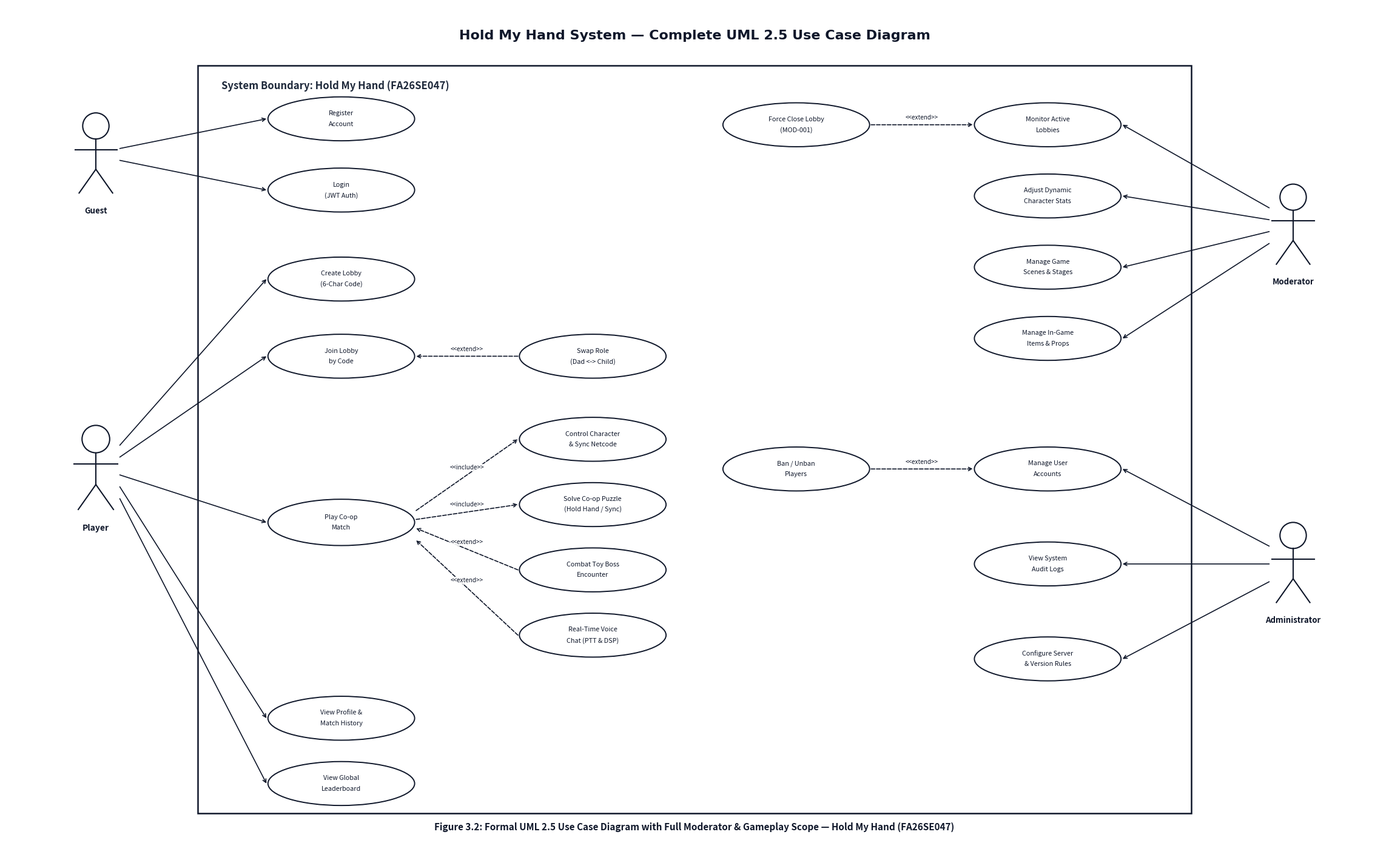

This figure's Python source:
# -*- coding: utf-8 -*-
"""
Generate textbook-standard, clean monochrome UML Use Case Diagram for Hold My Hand (FA26SE047):
- Incorporates future-proof Moderator scope:
  * Monitor Active Lobbies (with <<extend>> Force Close Lobby)
  * Adjust Dynamic Character Stats (Live balancing)
  * Manage Game Scenes & Stages (Stage triggers, scene states, checkpoints)
  * Manage In-Game Items & Props (Interactive toy props, item spawns, puzzle objects)
- Balanced 2-sided symmetrical layout:
  * Left: Guest & Player
  * Right: Moderator & Administrator
- Zero crossing lines, zero overlapping ovals, true ellipses (patches.Ellipse).
- Monochrome/slate academic aesthetic (no rainbow colors, no legend/note box).
"""
import os
import matplotlib
matplotlib.use('Agg')
import matplotlib.pyplot as plt
import matplotlib.patches as patches

OUT_DIR = r"C:\Users\Admin\Hold My Hand\Docs\Report 1-5\diagrams"
os.makedirs(OUT_DIR, exist_ok=True)
OUT_PATH = os.path.join(OUT_DIR, "r3_fig2_usecase_diagram.png")

fig, ax = plt.subplots(figsize=(23, 14), dpi=200)
ax.set_xlim(0, 23)
ax.set_ylim(0, 14)
ax.axis("off")
fig.patch.set_facecolor("white")

# ── Title at top ─────────────────────────────────────────────────────────────
ax.text(11.5, 13.5, "Hold My Hand System — Complete UML 2.5 Use Case Diagram", ha="center", va="center",
        fontsize=16, fontweight="bold", color="#0F172A", family="DejaVu Sans")

# ── System Boundary Box ──────────────────────────────────────────────────────
boundary = patches.Rectangle((3.2, 0.4), 16.6, 12.6, fc="#FFFFFF", ec="#0F172A", lw=1.8, zorder=1)
ax.add_patch(boundary)
ax.text(3.6, 12.65, "System Boundary: Hold My Hand (FA26SE047)", ha="left", va="center",
        fontsize=12.0, fontweight="bold", color="#1E293B", zorder=2)


# =============================================================================
# HELPER FUNCTIONS
# =============================================================================
def draw_stick_actor(ax, x, y, name, scale=1.0):
    r = 0.22 * scale
    head = plt.Circle((x, y + 0.48 * scale), r, fc="white", ec="#0F172A", lw=1.5, zorder=10)
    ax.add_patch(head)
    ax.plot([x, x], [y + 0.26 * scale, y - 0.25 * scale], color="#0F172A", lw=1.5, zorder=10)
    ax.plot([x - 0.35 * scale, x + 0.35 * scale], [y + 0.08 * scale, y + 0.08 * scale], color="#0F172A", lw=1.5, zorder=10)
    ax.plot([x, x - 0.28 * scale], [y - 0.25 * scale, y - 0.65 * scale], color="#0F172A", lw=1.5, zorder=10)
    ax.plot([x, x + 0.28 * scale], [y - 0.25 * scale, y - 0.65 * scale], color="#0F172A", lw=1.5, zorder=10)
    ax.text(x, y - 0.88 * scale, name, ha="center", va="top",
            fontsize=9.5 * scale, fontweight="bold", color="#0F172A", zorder=10)

def draw_usecase_oval(ax, x, y, text, w=2.45, h=0.74):
    ell = patches.Ellipse((x, y), w, h, fc="white", ec="#0F172A", lw=1.4, zorder=5)
    ax.add_patch(ell)
    lines = text.split("\n")
    if len(lines) == 1:
        ax.text(x, y, lines[0], ha="center", va="center", fontsize=8.0, color="#0F172A", zorder=6)
    elif len(lines) == 2:
        ax.text(x, y + 0.09, lines[0], ha="center", va="center", fontsize=7.8, color="#0F172A", zorder=6)
        ax.text(x, y - 0.09, lines[1], ha="center", va="center", fontsize=7.8, color="#0F172A", zorder=6)
    elif len(lines) == 3:
        ax.text(x, y + 0.15, lines[0], ha="center", va="center", fontsize=7.2, color="#0F172A", zorder=6)
        ax.text(x, y, lines[1], ha="center", va="center", fontsize=7.2, color="#0F172A", zorder=6)
        ax.text(x, y - 0.15, lines[2], ha="center", va="center", fontsize=7.2, color="#0F172A", zorder=6)
    return (x - w/2, y), (x + w/2, y)

def draw_arrow(ax, x1, y1, x2, y2, ls="-", stereotype="", color="#0F172A", label_y_offset=0.12):
    arrow = dict(arrowstyle="->", color=color, lw=1.2, ls=ls, shrinkA=0, shrinkB=0)
    ax.annotate("", xy=(x2, y2), xytext=(x1, y1), arrowprops=arrow, zorder=3)
    if stereotype:
        mx = (x1 + x2) / 2
        my = (y1 + y2) / 2 + label_y_offset
        ax.text(mx, my, stereotype, ha="center", va="center", fontsize=7.2, fontstyle="italic",
                fontweight="normal", color=color,
                bbox=dict(boxstyle="square,pad=0.1", fc="white", ec="none", alpha=0.9), zorder=7)


# =============================================================================
# LEFT SIDE: GUEST & PLAYER
# =============================================================================
# Column 1 (Primary Use Cases): x = 5.6, half_width = 1.25 -> left = 4.35, right = 6.85
# Column 2 (Sub Use Cases / Includes & Extends): x = 9.8, half_width = 1.25 -> left = 8.55, right = 11.05

# ── 1. GUEST ACTOR (Top-Left) ────────────────────────────────────────────────
draw_stick_actor(ax, 1.5, 11.5, "Guest", scale=1.0)

# Direct Use Cases for Guest:
draw_usecase_oval(ax, 5.6, 12.1, "Register\nAccount", w=2.45, h=0.74)
draw_arrow(ax, 1.9, 11.6, 4.35, 12.1)

draw_usecase_oval(ax, 5.6, 10.9, "Login\n(JWT Auth)", w=2.45, h=0.74)
draw_arrow(ax, 1.9, 11.4, 4.35, 10.9)


# ── 2. PLAYER ACTOR (Bottom-Left) ────────────────────────────────────────────
draw_stick_actor(ax, 1.5, 6.2, "Player", scale=1.05)

# Primary Use Case 1: Create Lobby
draw_usecase_oval(ax, 5.6, 9.4, "Create Lobby\n(6-Char Code)", w=2.45, h=0.74)
draw_arrow(ax, 1.9, 6.6, 4.35, 9.4)

# Primary Use Case 2: Join Lobby
draw_usecase_oval(ax, 5.6, 8.1, "Join Lobby\nby Code", w=2.45, h=0.74)
draw_arrow(ax, 1.9, 6.4, 4.35, 8.1)

# Swap Role -> OPTIONAL extension! Extends into Join Lobby
draw_usecase_oval(ax, 9.8, 8.1, "Swap Role\n(Dad <-> Child)", w=2.45, h=0.74)
draw_arrow(ax, 8.55, 8.1, 6.85, 8.1, ls="--", stereotype="<<extend>>")


# Primary Use Case 3: Play Co-op Match (Core gameplay loop)
draw_usecase_oval(ax, 5.6, 5.3, "Play Co-op\nMatch", w=2.45, h=0.78)
draw_arrow(ax, 1.9, 6.1, 4.35, 5.3)

# Mandatory sub-usecase 1: Control Character & Movement -> <<include>>
draw_usecase_oval(ax, 9.8, 6.7, "Control Character\n& Sync Netcode", w=2.45, h=0.74)
draw_arrow(ax, 6.85, 5.5, 8.55, 6.7, ls="--", stereotype="<<include>>")

# Mandatory sub-usecase 2: Solve Co-op Puzzle -> <<include>>
draw_usecase_oval(ax, 9.8, 5.6, "Solve Co-op Puzzle\n(Hold Hand / Sync)", w=2.45, h=0.74)
draw_arrow(ax, 6.85, 5.35, 8.55, 5.6, ls="--", stereotype="<<include>>")

# Optional extension 1: Combat Toy Boss Encounter -> <<extend>>
draw_usecase_oval(ax, 9.8, 4.5, "Combat Toy Boss\nEncounter", w=2.45, h=0.74)
draw_arrow(ax, 8.55, 4.5, 6.85, 5.2, ls="--", stereotype="<<extend>>")

# Optional extension 2: Real-Time Voice Chat (PTT & DSP) -> <<extend>>
draw_usecase_oval(ax, 9.8, 3.4, "Real-Time Voice\nChat (PTT & DSP)", w=2.45, h=0.74)
draw_arrow(ax, 8.55, 3.4, 6.85, 5.0, ls="--", stereotype="<<extend>>")


# Primary Use Case 4: View Profile & History
draw_usecase_oval(ax, 5.6, 2.0, "View Profile &\nMatch History", w=2.45, h=0.74)
draw_arrow(ax, 1.9, 5.9, 4.35, 2.0)

# Primary Use Case 5: View Global Leaderboard
draw_usecase_oval(ax, 5.6, 0.9, "View Global\nLeaderboard", w=2.45, h=0.74)
draw_arrow(ax, 1.9, 5.7, 4.35, 0.9)


# =============================================================================
# RIGHT SIDE: MODERATOR & ADMINISTRATOR (SEPARATED!)
# =============================================================================
# Column 1 (Primary Use Cases): x = 17.4, half_width = 1.25 -> left = 16.15, right = 18.65
# Column 2 (Sub Use Cases / Includes & Extends): x = 13.2, half_width = 1.25 -> left = 11.95, right = 14.45

# ── 3. MODERATOR ACTOR (Top-Right) ───────────────────────────────────────────
draw_stick_actor(ax, 21.5, 10.3, "Moderator", scale=1.0)

# Primary Use Case 1: Monitor Active Lobbies
draw_usecase_oval(ax, 17.4, 12.0, "Monitor Active\nLobbies", w=2.45, h=0.74)
draw_arrow(ax, 21.1, 10.6, 18.65, 12.0)

# Extension: Force Close Lobby (MOD-001) -> ONLY when idle or violating!
draw_usecase_oval(ax, 13.2, 12.0, "Force Close Lobby\n(MOD-001)", w=2.45, h=0.74)
draw_arrow(ax, 14.45, 12.0, 16.15, 12.0, ls="--", stereotype="<<extend>>")

# Primary Use Case 2: Adjust Dynamic Character Stats (Live balancing)
draw_usecase_oval(ax, 17.4, 10.8, "Adjust Dynamic\nCharacter Stats", w=2.45, h=0.74)
draw_arrow(ax, 21.1, 10.4, 18.65, 10.8)

# Primary Use Case 3: Manage Game Scenes & Stages (Future Stage & Trigger Management)
draw_usecase_oval(ax, 17.4, 9.6, "Manage Game\nScenes & Stages", w=2.45, h=0.74)
draw_arrow(ax, 21.1, 10.2, 18.65, 9.6)

# Primary Use Case 4: Manage In-Game Items & Props (Future Toys, Props & Drop Rates)
draw_usecase_oval(ax, 17.4, 8.4, "Manage In-Game\nItems & Props", w=2.45, h=0.74)
draw_arrow(ax, 21.1, 10.0, 18.65, 8.4)


# ── 4. ADMINISTRATOR ACTOR (Bottom-Right) ────────────────────────────────────
draw_stick_actor(ax, 21.5, 4.6, "Administrator", scale=1.0)

# Primary Use Case 1: Manage User Accounts
draw_usecase_oval(ax, 17.4, 6.2, "Manage User\nAccounts", w=2.45, h=0.74)
draw_arrow(ax, 21.1, 4.9, 18.65, 6.2)

# Extension: Ban / Unban Players -> ONLY triggered upon reports/violations!
draw_usecase_oval(ax, 13.2, 6.2, "Ban / Unban\nPlayers", w=2.45, h=0.74)
draw_arrow(ax, 14.45, 6.2, 16.15, 6.2, ls="--", stereotype="<<extend>>")

# Primary Use Case 2: View System Audit Logs
draw_usecase_oval(ax, 17.4, 4.6, "View System\nAudit Logs", w=2.45, h=0.74)
draw_arrow(ax, 21.1, 4.6, 18.65, 4.6)

# Primary Use Case 3: Configure Server & Game Rules
draw_usecase_oval(ax, 17.4, 3.0, "Configure Server\n& Version Rules", w=2.45, h=0.74)
draw_arrow(ax, 21.1, 4.3, 18.65, 3.0)


# =============================================================================
# FOOTER CAPTION
# =============================================================================
ax.text(11.5, 0.16, "Figure 3.2: Formal UML 2.5 Use Case Diagram with Full Moderator & Gameplay Scope — Hold My Hand (FA26SE047)",
        ha="center", va="center", fontsize=11.0, fontweight="bold", fontstyle="italic", color="#0F172A")

plt.tight_layout()
plt.savefig(OUT_PATH, bbox_inches="tight", pad_inches=0.1)
plt.close()
print(f"[OK] Diagram with full Moderator scope generated: {OUT_PATH}")
